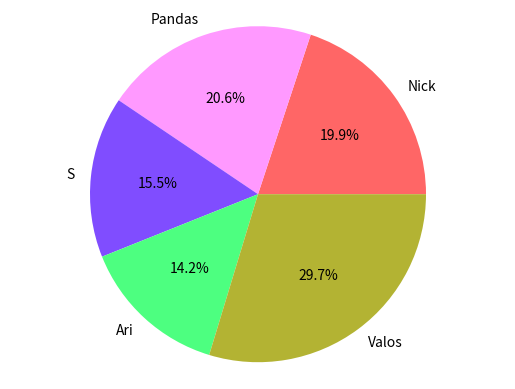

Write the Python code that produced this figure.

import matplotlib.pyplot as plt
import pandas as pd

# years = [1950, 1955, 1960, 1965, 1970, 1975, 1980, 1985, 1990, 1995,
#          2000, 2005, 2010, 2015]
#
# pops = [2.5, 2.7, 3.0, 3.3, 3.6, 4.0, 4.4, 4.8, 5.3, 5.7, 6.1, 6.5, 6.9, 7.3]
#
# deaths = [1.2, 1.7, 1.8, 2.2, 2.5,
#           2.7, 2.9, 3, 3.1, 3.3, 3.5,3.8, 4.0, 4.3]
#
# # plt.plot(years, pops,  '--',color=(255/255, 100/255, 100/255))
# # plt.plot(years, deaths, color=(.6, .6, 1))
# #
# # plt.ylabel("Population in billions")
# # plt.xlabel("Population growth by year")
# # plt.title("Population Growth")
# # plt.show()
#
# lines = plt.plot(years, pops, years, deaths)
# plt.grid(True)
#
# plt.setp(lines, color=(1, .4, .4), marker="o")
# plt.show()



# Graph of how many people work in professions

# labels = 'Python', 'C++', 'Ruby', 'Java', 'PHP', 'Perl'
# sizes = [33, 52, 12, 17, 62, 48]
# seperated=(.11,0,0,0,0,0)
#
# plt.pie(sizes, labels=labels, autopct='%1.1f%%', explode=seperated)
# plt.axis('equal')
# plt.show()

## Before panda
#
# data = [{
#     'name': 'Nick',
#     'jan_ir': 124,
#     'feb_ir': 100,
#     'march_ir': 165
#     },
#     {
#     'name': 'Panda',
#     'jan_ir': 112,
#     'feb_ir': 143,
#     'march_ir': 3
#     },
#     {
#         'name': 'Panda',
#         'jan_ir': 112,
#         'feb_ir': 143,
#         'march_ir': 3}
# ]
#
raw_data = {'names': ['Nick', 'Pandas', 'S', 'Ari', 'Valos'],
            'jan_ir': [143, 122, 101, 106, 365],
            'feb_ir': [122, 132, 144, 98, 62],
            'march_ir': [65, 88, 12, 32, 65]}



df = pd.DataFrame(raw_data, columns=['names', 'jan_ir', 'feb_ir', 'march_ir'])

df['total_ir'] = df['jan_ir'] + df['feb_ir'] + df ['march_ir']

print(df)

color = [(1, .4, .4), (1,.6,1), (.5, .3, 1),( .3, 1, .5), (.7, .7, .2)]

plt.pie(df['total_ir'],
        labels=df['names'],
        colors=color,
        autopct='%1.1f%%')

plt.axis('equal')

plt.show()
